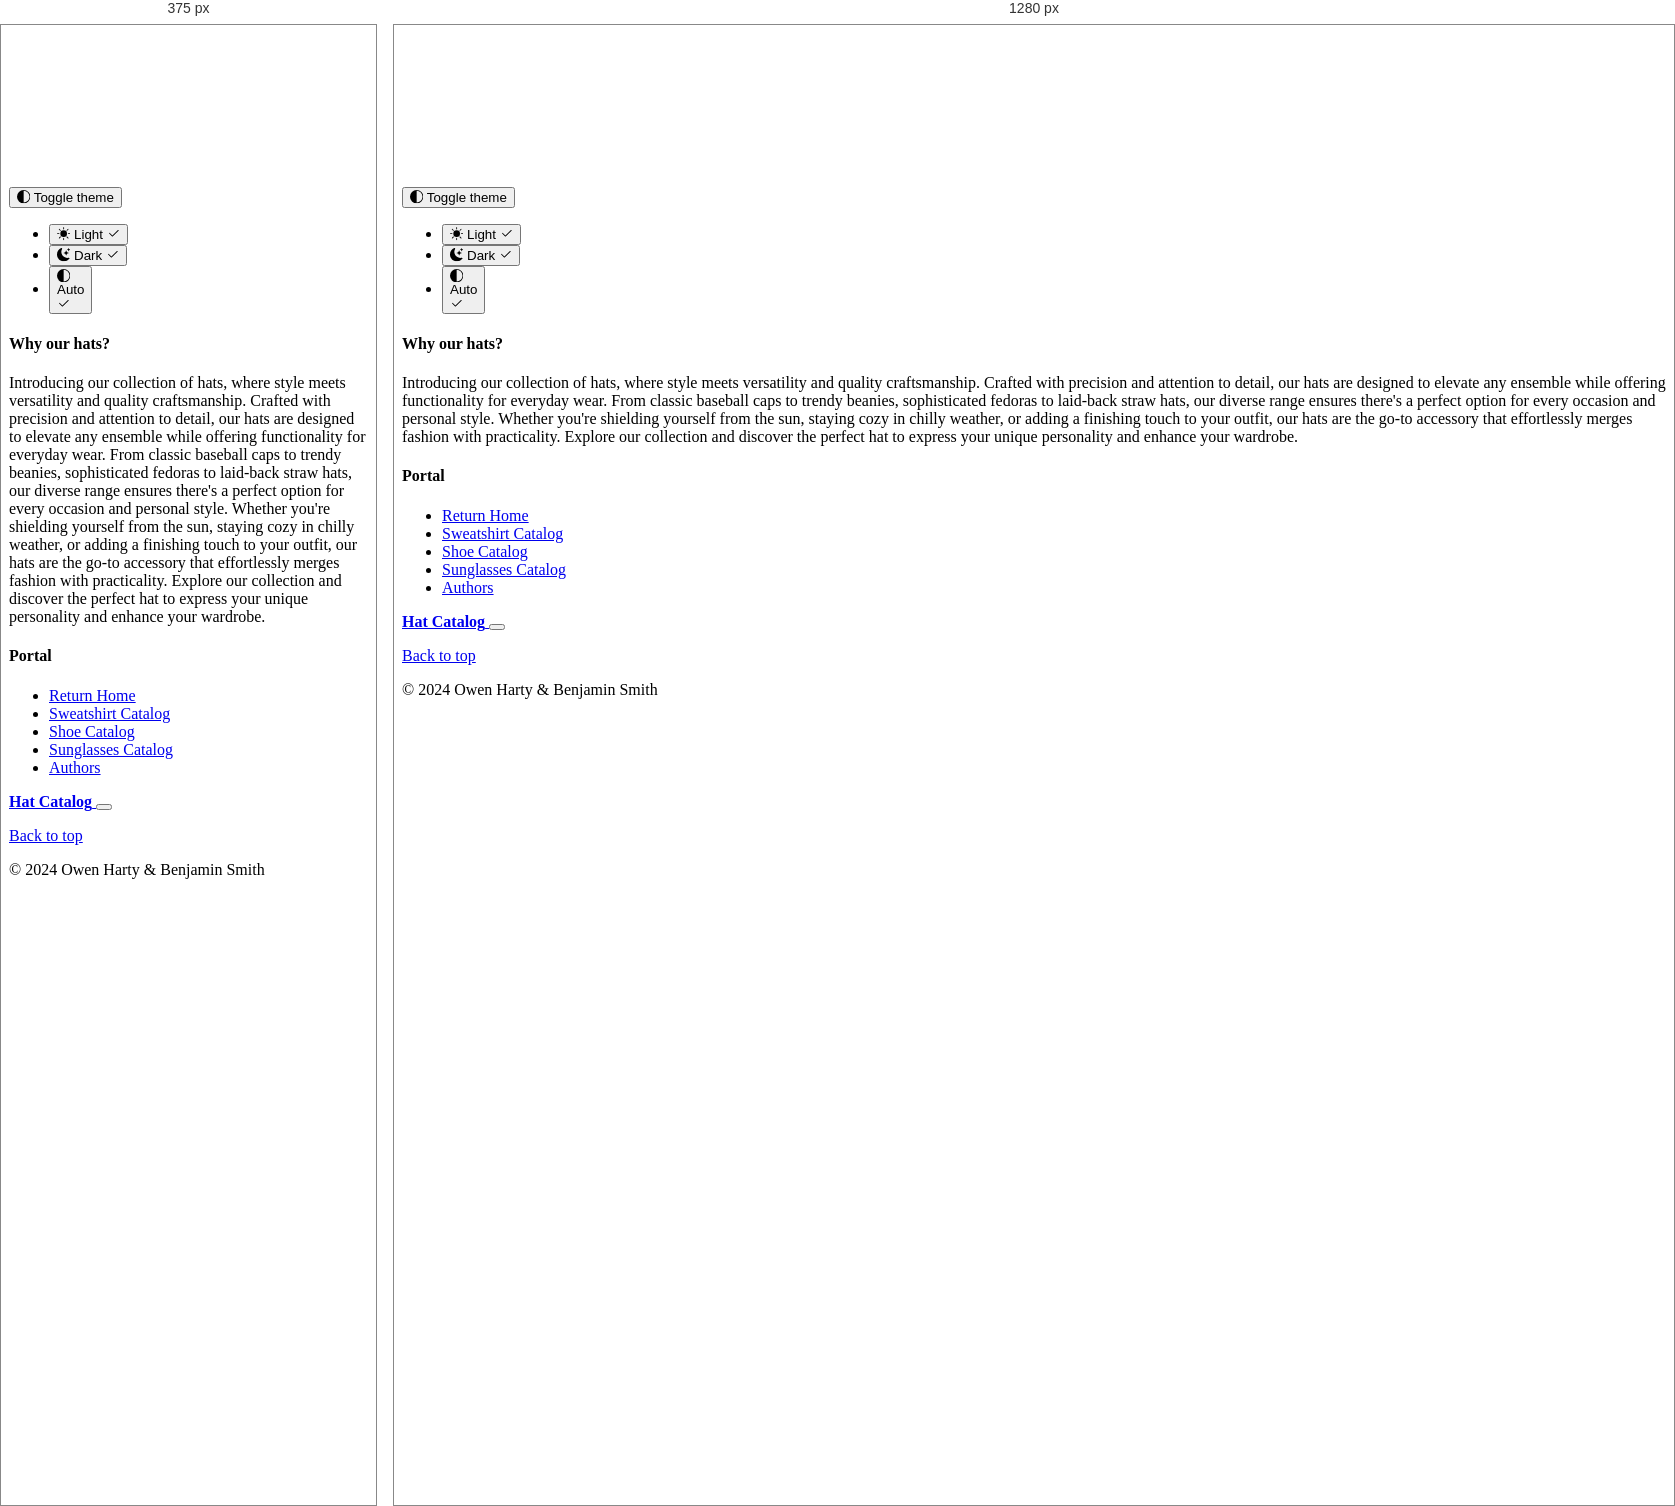
Rendered at 375 px and 1280 px, left to right.

<!-- file: hat-catalog.html -->
<!doctype html>
<html lang="en" data-bs-theme="auto">
  <head><script src="./bootstrap-5.3.2-examples/assets/js/color-modes.js"></script>
    <script src="./index.js"></script>

    <meta charset="utf-8">
    <meta name="viewport" content="width=device-width, initial-scale=1">
    <meta name="description" content="">
    <meta name="author" content="Mark Otto, Jacob Thornton, and Bootstrap contributors">
    <meta name="generator" content="Hugo 0.118.2">
    <title>O & B Hat Catalog</title>

    <link rel="canonical" href="https://getbootstrap.com/docs/5.3/examples/album/">

    

    <link rel="stylesheet" href="https://cdn.jsdelivr.net/npm/@docsearch/css@3">

<link href="./bootstrap-5.3.2-examples/assets/dist/css/bootstrap.min.css" rel="stylesheet">

    <style>
      .bd-placeholder-img {
        font-size: 1.125rem;
        text-anchor: middle;
        -webkit-user-select: none;
        -moz-user-select: none;
        user-select: none;
      }

      @media (min-width: 768px) {
        .bd-placeholder-img-lg {
          font-size: 3.5rem;
        }
      }

      .b-example-divider {
        width: 100%;
        height: 3rem;
        background-color: rgba(0, 0, 0, .1);
        border: solid rgba(0, 0, 0, .15);
        border-width: 1px 0;
        box-shadow: inset 0 .5em 1.5em rgba(0, 0, 0, .1), inset 0 .125em .5em rgba(0, 0, 0, .15);
      }

      .b-example-vr {
        flex-shrink: 0;
        width: 1.5rem;
        height: 100vh;
      }

      .bi {
        vertical-align: -.125em;
        fill: currentColor;
      }

      .nav-scroller {
        position: relative;
        z-index: 2;
        height: 2.75rem;
        overflow-y: hidden;
      }

      .nav-scroller .nav {
        display: flex;
        flex-wrap: nowrap;
        padding-bottom: 1rem;
        margin-top: -1px;
        overflow-x: auto;
        text-align: center;
        white-space: nowrap;
        -webkit-overflow-scrolling: touch;
      }

      .btn-bd-primary {
        --bd-violet-bg: #712cf9;
        --bd-violet-rgb: 112.520718, 44.062154, 249.437846;

        --bs-btn-font-weight: 600;
        --bs-btn-color: var(--bs-white);
        --bs-btn-bg: var(--bd-violet-bg);
        --bs-btn-border-color: var(--bd-violet-bg);
        --bs-btn-hover-color: var(--bs-white);
        --bs-btn-hover-bg: #6528e0;
        --bs-btn-hover-border-color: #6528e0;
        --bs-btn-focus-shadow-rgb: var(--bd-violet-rgb);
        --bs-btn-active-color: var(--bs-btn-hover-color);
        --bs-btn-active-bg: #5a23c8;
        --bs-btn-active-border-color: #5a23c8;
      }

      .bd-mode-toggle {
        z-index: 1500;
      }

      .bd-mode-toggle .dropdown-menu .active .bi {
        display: block !important;
      }
    </style>

    
  </head>
  <body>
    <svg xmlns="http://www.w3.org/2000/svg" class="d-none">
      <symbol id="check2" viewBox="0 0 16 16">
        <path d="M13.854 3.646a.5.5 0 0 1 0 .708l-7 7a.5.5 0 0 1-.708 0l-3.5-3.5a.5.5 0 1 1 .708-.708L6.5 10.293l6.646-6.647a.5.5 0 0 1 .708 0z"/>
      </symbol>
      <symbol id="circle-half" viewBox="0 0 16 16">
        <path d="M8 15A7 7 0 1 0 8 1v14zm0 1A8 8 0 1 1 8 0a8 8 0 0 1 0 16z"/>
      </symbol>
      <symbol id="moon-stars-fill" viewBox="0 0 16 16">
        <path d="M6 .278a.768.768 0 0 1 .08.858 7.208 7.208 0 0 0-.878 3.46c0 4.021 3.278 7.277 7.318 7.277.527 0 1.04-.055 1.533-.16a.787.787 0 0 1 .81.316.733.733 0 0 1-.031.893A8.349 8.349 0 0 1 8.344 16C3.734 16 0 12.286 0 7.71 0 4.266 2.114 1.312 5.124.06A.752.752 0 0 1 6 .278z"/>
        <path d="M10.794 3.148a.217.217 0 0 1 .412 0l.387 1.162c.173.518.579.924 1.097 1.097l1.162.387a.217.217 0 0 1 0 .412l-1.162.387a1.734 1.734 0 0 0-1.097 1.097l-.387 1.162a.217.217 0 0 1-.412 0l-.387-1.162A1.734 1.734 0 0 0 9.31 6.593l-1.162-.387a.217.217 0 0 1 0-.412l1.162-.387a1.734 1.734 0 0 0 1.097-1.097l.387-1.162zM13.863.099a.145.145 0 0 1 .274 0l.258.774c.115.346.386.617.732.732l.774.258a.145.145 0 0 1 0 .274l-.774.258a1.156 1.156 0 0 0-.732.732l-.258.774a.145.145 0 0 1-.274 0l-.258-.774a1.156 1.156 0 0 0-.732-.732l-.774-.258a.145.145 0 0 1 0-.274l.774-.258c.346-.115.617-.386.732-.732L13.863.1z"/>
      </symbol>
      <symbol id="sun-fill" viewBox="0 0 16 16">
        <path d="M8 12a4 4 0 1 0 0-8 4 4 0 0 0 0 8zM8 0a.5.5 0 0 1 .5.5v2a.5.5 0 0 1-1 0v-2A.5.5 0 0 1 8 0zm0 13a.5.5 0 0 1 .5.5v2a.5.5 0 0 1-1 0v-2A.5.5 0 0 1 8 13zm8-5a.5.5 0 0 1-.5.5h-2a.5.5 0 0 1 0-1h2a.5.5 0 0 1 .5.5zM3 8a.5.5 0 0 1-.5.5h-2a.5.5 0 0 1 0-1h2A.5.5 0 0 1 3 8zm10.657-5.657a.5.5 0 0 1 0 .707l-1.414 1.415a.5.5 0 1 1-.707-.708l1.414-1.414a.5.5 0 0 1 .707 0zm-9.193 9.193a.5.5 0 0 1 0 .707L3.05 13.657a.5.5 0 0 1-.707-.707l1.414-1.414a.5.5 0 0 1 .707 0zm9.193 2.121a.5.5 0 0 1-.707 0l-1.414-1.414a.5.5 0 0 1 .707-.707l1.414 1.414a.5.5 0 0 1 0 .707zM4.464 4.465a.5.5 0 0 1-.707 0L2.343 3.05a.5.5 0 1 1 .707-.707l1.414 1.414a.5.5 0 0 1 0 .708z"/>
      </symbol>
    </svg>

    <div class="dropdown position-fixed bottom-0 end-0 mb-3 me-3 bd-mode-toggle">
      <button class="btn btn-bd-primary py-2 dropdown-toggle d-flex align-items-center"
              id="bd-theme"
              type="button"
              aria-expanded="false"
              data-bs-toggle="dropdown"
              aria-label="Toggle theme (auto)">
        <svg class="bi my-1 theme-icon-active" width="1em" height="1em"><use href="#circle-half"></use></svg>
        <span class="visually-hidden" id="bd-theme-text">Toggle theme</span>
      </button>
      <ul class="dropdown-menu dropdown-menu-end shadow" aria-labelledby="bd-theme-text">
        <li>
          <button type="button" class="dropdown-item d-flex align-items-center" data-bs-theme-value="light" aria-pressed="false">
            <svg class="bi me-2 opacity-50 theme-icon" width="1em" height="1em"><use href="#sun-fill"></use></svg>
            Light
            <svg class="bi ms-auto d-none" width="1em" height="1em"><use href="#check2"></use></svg>
          </button>
        </li>
        <li>
          <button type="button" class="dropdown-item d-flex align-items-center" data-bs-theme-value="dark" aria-pressed="false">
            <svg class="bi me-2 opacity-50 theme-icon" width="1em" height="1em"><use href="#moon-stars-fill"></use></svg>
            Dark
            <svg class="bi ms-auto d-none" width="1em" height="1em"><use href="#check2"></use></svg>
          </button>
        </li>
        <li>
          <button type="button" class="dropdown-item d-flex align-items-center active" data-bs-theme-value="auto" aria-pressed="true">
            <svg class="bi me-2 opacity-50 theme-icon" width="1em" height="1em"><use href="#circle-half"></use></svg>
            Auto
            <svg class="bi ms-auto d-none" width="1em" height="1em"><use href="#check2"></use></svg>
          </button>
        </li>
      </ul>
    </div>

    
<header data-bs-theme="dark">
  <div class="collapse text-bg-dark" id="navbarHeader">
    <div class="container">
      <div class="row">
        <div class="col-sm-8 col-md-7 py-4">
          <h4>Why our hats?</h4>
          <p class="text-body-secondary">Introducing our collection of hats, where style meets versatility and quality craftsmanship. Crafted with precision and attention to detail, our hats are designed to elevate any ensemble while offering functionality for everyday wear. From classic baseball caps to trendy beanies, sophisticated fedoras to laid-back straw hats, our diverse range ensures there's a perfect option for every occasion and personal style. Whether you're shielding yourself from the sun, staying cozy in chilly weather, or adding a finishing touch to your outfit, our hats are the go-to accessory that effortlessly merges fashion with practicality. Explore our collection and discover the perfect hat to express your unique personality and enhance your wardrobe.</p>
        </div>
        <div class="col-sm-4 offset-md-1 py-4">
          <h4>Portal</h4>
          <ul class="list-unstyled">
            <li><a href="./index.html" class="text-white">Return Home</a></li>
            <li><a href="./sweatshirt-catalog.html" class="text-white">Sweatshirt Catalog</a></li>
            <li><a href="./shoe-catalog.html" class="text-white">Shoe Catalog</a></li>
            <li><a href="./sunglasses-catalog.html" class="text-white">Sunglasses Catalog</a></li>
            <li><a href="./authors.html" class="text-white">Authors</a></li>
          </ul>
        </div>
      </div>
    </div>
  </div>
  <div class="navbar navbar-dark bg-dark shadow-sm">
    <div class="container">
      <a href="#" class="navbar-brand d-flex align-items-center">
        <!-- <svg xmlns="http://www.w3.org/2000/svg" width="20" height="20" fill="none" stroke="currentColor" stroke-linecap="round" stroke-linejoin="round" stroke-width="2" aria-hidden="true" class="me-2" viewBox="0 0 24 24"><path d="M23 19a2 2 0 0 1-2 2H3a2 2 0 0 1-2-2V8a2 2 0 0 1 2-2h4l2-3h6l2 3h4a2 2 0 0 1 2 2z"/><circle cx="12" cy="13" r="4"/></svg> -->
        <strong>Hat Catalog</strong>
      </a>
      <button class="navbar-toggler" type="button" data-bs-toggle="collapse" data-bs-target="#navbarHeader" aria-controls="navbarHeader" aria-expanded="false" aria-label="Toggle navigation">
        <span class="navbar-toggler-icon"></span>
      </button>
    </div>
  </div>
</header>

<main>

  <!-- <section class="py-5 text-center container">
    <div class="row py-lg-5">
      <div class="col-lg-6 col-md-8 mx-auto">
        <h1 class="fw-light">Album example</h1>
        <p class="lead text-body-secondary">Something short and leading about the collection below—its contents, the creator, etc. Make it short and sweet, but not too short so folks don’t simply skip over it entirely.</p>
        <p>
          <a href="#" class="btn btn-primary my-2">Main call to action</a>
          <a href="#" class="btn btn-secondary my-2">Secondary action</a>
        </p>
      </div>
    </div>
  </section> -->

  <div class="album py-5 bg-body-tertiary">
    <div class="container">

      <div class="row row-cols-1 row-cols-sm-2 row-cols-md-3 g-3">
        <div class="col" id="Hat10">
          <!-- <div > -->
            <!-- <svg class="bd-placeholder-img card-img-top" width="100%" height="225" xmlns="http://www.w3.org/2000/svg" role="img" aria-label="Placeholder: Thumbnail" preserveAspectRatio="xMidYMid slice" focusable="false"><title>Placeholder</title><rect width="100%" height="100%" fill="#55595c"/><text x="50%" y="50%" fill="#eceeef" dy=".3em">Thumbnail</text></svg> -->
            <!-- <img src="./images/black_cap.jpg" alt="black cap">
            <div class="card-body">
              <p class="card-text">Introducing our classic Black Ball Cap, the timeless accessory that effortlessly merges style with versatility. Crafted with premium materials, this cap features a sleek black design suitable for any occasion, whether it's a casual outing or a sporty adventure. Its adjustable strap ensures a comfortable fit for all head sizes, while the durable construction promises long-lasting wear. Perfect for shielding your eyes from the sun or adding a touch of urban flair to your ensemble, our Black Ball Cap is a must-have staple for every wardrobe, embodying simplicity, functionality, and enduring style.</p>
              <div class="d-flex justify-content-between align-items-center">
                <div class="btn-group">
                  <button type="button" class="btn btn-sm btn-outline-secondary">Add to cart:  <strong> $9.99</strong></button>                  
                </div>
              </div>
            </div> -->
          <!-- </div> -->
        </div>
        <div class="col" id="Hat11">
          <!-- <div > -->
            <!-- <svg class="bd-placeholder-img card-img-top" width="100%" height="225" xmlns="http://www.w3.org/2000/svg" role="img" aria-label="Placeholder: Thumbnail" preserveAspectRatio="xMidYMid slice" focusable="false"><title>Placeholder</title><rect width="100%" height="100%" fill="#55595c"/><text x="50%" y="50%" fill="#eceeef" dy=".3em">Thumbnail</text></svg> -->
            <!-- <img src="./images/cowboy_hat.jpg" alt="cowboy hat">
            <div class="card-body">
              <p class="card-text">Say howdy to our iconic Cowboy Hat, a symbol of rugged individuality and Western charm. Crafted with precision and attention to detail, this hat exudes authenticity with its wide brim, high crown, and distinctive shape. Made from premium materials, it offers durability and comfort, ensuring it stands up to the rigors of the frontier or adds flair to modern-day adventures. Whether you're wrangling cattle, two-stepping at a honky-tonk, or simply embracing your inner cowboy spirit, our Cowboy Hat is the perfect blend of tradition and style, ready to accompany you on every journey under the open sky.</p>
              <div class="d-flex justify-content-between align-items-center">
                <div class="btn-group">
                  <button type="button" class="btn btn-sm btn-outline-secondary">Add to cart:  <strong> $49.99</strong></button>                  
                </div>
              </div>
            </div> -->
          <!-- </div> -->
        </div>
        <div class="col" id="Hat12">
          <!-- <div > -->
            <!-- <svg class="bd-placeholder-img card-img-top" width="100%" height="225" xmlns="http://www.w3.org/2000/svg" role="img" aria-label="Placeholder: Thumbnail" preserveAspectRatio="xMidYMid slice" focusable="false"><title>Placeholder</title><rect width="100%" height="100%" fill="#55595c"/><text x="50%" y="50%" fill="#eceeef" dy=".3em">Thumbnail</text></svg> -->
            <!-- <img src="./images/yellow_beanie.jpg" alt="yellow beanie">
            <div class="card-body">
              <p class="card-text">This vibrant Yellow Beanie is a cozy and stylish addition to your cold-weather wardrobe. Crafted with soft and breathable materials, this beanie offers warmth without sacrificing comfort. Its cheerful yellow hue adds a pop of color to any outfit, brightening even the gloomiest of days. Perfect for casual outings, outdoor activities, or simply lounging by the fireplace, our Yellow Beanie is the perfect blend of fashion and function, keeping you snug and stylish all season long.</p>
              <div class="d-flex justify-content-between align-items-center">
                <div class="btn-group">
                  <button type="button" class="btn btn-sm btn-outline-secondary">Add to cart:  <strong> $19.99</strong></button>                  
                </div>
              </div>
            </div> -->
          <!-- </div> -->
        </div>
        <div class="col" id="Hat13">
          <!-- <div > -->
            <!-- <svg class="bd-placeholder-img card-img-top" width="100%" height="225" xmlns="http://www.w3.org/2000/svg" role="img" aria-label="Placeholder: Thumbnail" preserveAspectRatio="xMidYMid slice" focusable="false"><title>Placeholder</title><rect width="100%" height="100%" fill="#55595c"/><text x="50%" y="50%" fill="#eceeef" dy=".3em">Thumbnail</text></svg> -->
            <!-- <img src="./images/black_fedora.jpg" alt="black fedora">
            <div class="card-body">
              <p class="card-text">Our sophisticated Black Fedora, the epitome of timeless style and debonair charm. Meticulously crafted with high-quality materials, this fedora boasts a sleek black design that exudes understated elegance. With its classic pinched crown and stylish brim, it adds a touch of refinement to any ensemble, whether you're attending a formal event or strolling through the city streets. The adjustable inner band ensures a comfortable and secure fit for all-day wear. Elevate your look with our Black Fedora, the essential accessory for those who appreciate the allure of classic fashion.</p>
              <div class="d-flex justify-content-between align-items-center">
                <div class="btn-group">
                  <button type="button" class="btn btn-sm btn-outline-secondary">Add to cart:  <strong> $59.99</strong></button>                  
                </div>
              </div>
            </div> -->
          <!-- </div> -->
        </div>
        <div class="col" id="Hat14">
          <!-- <div > -->
            <!-- <svg class="bd-placeholder-img card-img-top" width="100%" height="225" xmlns="http://www.w3.org/2000/svg" role="img" aria-label="Placeholder: Thumbnail" preserveAspectRatio="xMidYMid slice" focusable="false"><title>Placeholder</title><rect width="100%" height="100%" fill="#55595c"/><text x="50%" y="50%" fill="#eceeef" dy=".3em">Thumbnail</text></svg> -->
            <!-- <img src="./images/ivy_cap.jpg" alt="ivy cap">
            <div class="card-body">
              <p class="card-text">The Ivy Cap, a fusion of vintage charm and modern sophistication. Crafted with attention to detail and premium materials, this cap features a timeless ivy design that adds a touch of classic flair to any outfit. With its low-profile silhouette and structured brim, it offers both style and functionality, perfect for casual outings or more formal occasions. The comfortable inner lining ensures a snug fit, while the breathable fabric keeps you cool and comfortable all day long. Elevate your look with our Ivy Cap, the perfect accessory for those who appreciate refined yet effortless style.</p>
              <div class="d-flex justify-content-between align-items-center">
                <div class="btn-group">
                  <button type="button" class="btn btn-sm btn-outline-secondary">Add to cart:  <strong> $34.99</strong></button>                  
                </div>
              </div>
            </div> -->
          <!-- </div> -->
        </div>
        <div class="col" id="Hat15">
          <!-- <div > -->
            <!-- <svg class="bd-placeholder-img card-img-top" width="100%" height="225" xmlns="http://www.w3.org/2000/svg" role="img" aria-label="Placeholder: Thumbnail" preserveAspectRatio="xMidYMid slice" focusable="false"><title>Placeholder</title><rect width="100%" height="100%" fill="#55595c"/><text x="50%" y="50%" fill="#eceeef" dy=".3em">Thumbnail</text></svg> -->
            <!-- <img src="./images/puff_ball.jpg" alt="puff ball beanie">
            <div class="card-body">
              <p class="card-text">Introducing our Puff Ball Beanie, a playful and cozy accessory to brighten up chilly days. Crafted with soft and plush materials, this beanie features a charming puff ball atop a snug, ribbed knit design. Its vibrant colors and whimsical aesthetic add a touch of fun to any winter ensemble, whether you're hitting the slopes or simply enjoying a stroll in the snow. The stretchy fabric ensures a comfortable and secure fit for all head sizes, while providing warmth and insulation against the cold. Stay stylish and snug with our Puff Ball Beanie, the perfect blend of comfort and whimsy for embracing the winter season with flair.</p>
              <div class="d-flex justify-content-between align-items-center">
                <div class="btn-group">
                  <button type="button" class="btn btn-sm btn-outline-secondary">Add to cart:  <strong> $29.99</strong></button>                  
                </div>
              </div>
            </div> -->
          <!-- </div> -->
        </div>
        <div class="col" id="Hat16">
          <!-- <div > -->
            <!-- <svg class="bd-placeholder-img card-img-top" width="100%" height="225" xmlns="http://www.w3.org/2000/svg" role="img" aria-label="Placeholder: Thumbnail" preserveAspectRatio="xMidYMid slice" focusable="false"><title>Placeholder</title><rect width="100%" height="100%" fill="#55595c"/><text x="50%" y="50%" fill="#eceeef" dy=".3em">Thumbnail</text></svg> -->
            <!-- <img src="./images/straw_hat.jpg" alt="straw hat">
            <div class="card-body">
              <p class="card-text">Our brand new Straw Hat is a quintessential accessory for sunny days and laid-back vibes. Crafted from natural straw fibers, this hat offers breathability and lightweight comfort, making it ideal for outdoor adventures or leisurely strolls along the beach. Its wide brim provides ample shade, protecting you from the sun's rays while adding a touch of classic style to your look. Whether you're lounging by the pool, attending a garden party, or exploring a new destination, our Straw Hat is the perfect blend of practicality and charm, ensuring you stay cool and chic wherever your summer adventures take you.</p>
              <div class="d-flex justify-content-between align-items-center">
                <div class="btn-group">
                  <button type="button" class="btn btn-sm btn-outline-secondary">Add to cart:  <strong> $44.99</strong></button>                  
                </div>
              </div>
            </div> -->
          <!-- </div> -->
        </div>
        <div class="col" id="Hat17">
          <!-- <div > -->
            <!-- <svg class="bd-placeholder-img card-img-top" width="100%" height="225" xmlns="http://www.w3.org/2000/svg" role="img" aria-label="Placeholder: Thumbnail" preserveAspectRatio="xMidYMid slice" focusable="false"><title>Placeholder</title><rect width="100%" height="100%" fill="#55595c"/><text x="50%" y="50%" fill="#eceeef" dy=".3em">Thumbnail</text></svg> -->
            <!-- <img src="./images/quicksilver_cap.jpg" alt="quicksilver cap">
            <div class="card-body">
              <p class="card-text">The Quiksilver Cap is the ultimate blend of surf-inspired style and functional design. Crafted with premium materials and meticulous attention to detail, this cap embodies the laid-back spirit of the beach lifestyle. Featuring the iconic Quiksilver logo, it's a symbol of authenticity and adventure. The adjustable strap ensures a personalized fit, while the breathable fabric keeps you cool and comfortable all day long, whether you're catching waves or exploring the boardwalk. From sunrise surf sessions to sunset bonfires, our Quiksilver Cap is the perfect companion for every coastal excursion, embodying the essence of surf culture with every wear.</p>
              <div class="d-flex justify-content-between align-items-center">
                <div class="btn-group">
                  <button type="button" class="btn btn-sm btn-outline-secondary">Add to cart:  <strong> $14.99</strong></button>
                </div>
              </div>
            </div> -->
          <!-- </div> -->
        </div>
        <div class="col" id="Hat18">
          <!-- <div > -->
            <!-- <svg class="bd-placeholder-img card-img-top" width="100%" height="225" xmlns="http://www.w3.org/2000/svg" role="img" aria-label="Placeholder: Thumbnail" preserveAspectRatio="xMidYMid slice" focusable="false"><title>Placeholder</title><rect width="100%" height="100%" fill="#55595c"/><text x="50%" y="50%" fill="#eceeef" dy=".3em">Thumbnail</text></svg> -->
            <!-- <img src="./images/sunhat.jpg" alt="sun hat">
            <div class="card-body">
              <p class="card-text">Our Sun Hat, the ultimate companion for sun-soaked adventures. Crafted with high-quality, breathable materials, this hat offers superior sun protection while keeping you cool and comfortable. With its wide brim and UPF-rated fabric, it shields your face, neck, and shoulders from harmful UV rays, making it perfect for beach days, picnics, hikes, and outdoor festivals. The adjustable chin strap ensures a secure fit even in breezy conditions, while the versatile design complements any outfit, from swimsuits to sundresses. Whether you're lounging by the pool or exploring new trails, our Sun Hat is your stylish and practical solution for staying safe and chic under the sun.</p>
              <div class="d-flex justify-content-between align-items-center">
                <div class="btn-group">
                  <button type="button" class="btn btn-sm btn-outline-secondary">Add to cart:  <strong> $24.99</strong></button>
                </div>
              </div>
            </div> -->
          <!-- </div> -->
        </div>
      </div>
    </div>
  </div>

</main>

<footer class="text-body-secondary py-5">
  <div class="container">
    <p class="float-end mb-1">
      <a href="#">Back to top</a>
    </p>
    <!-- <p class="mb-1">Album example is &copy; Bootstrap, but please download and customize it for yourself!</p> -->
    <!-- <p class="mb-0">&copy; 2024 Owen Harty and Benjamin Smith</p> -->
    <p class="mb-1">&copy; 2024 Owen Harty & Benjamin Smith</p>
  </div>
</footer>
<script src="./bootstrap-5.3.2-examples/assets/dist/js/bootstrap.bundle.min.js"></script>

    </body>
</html>
